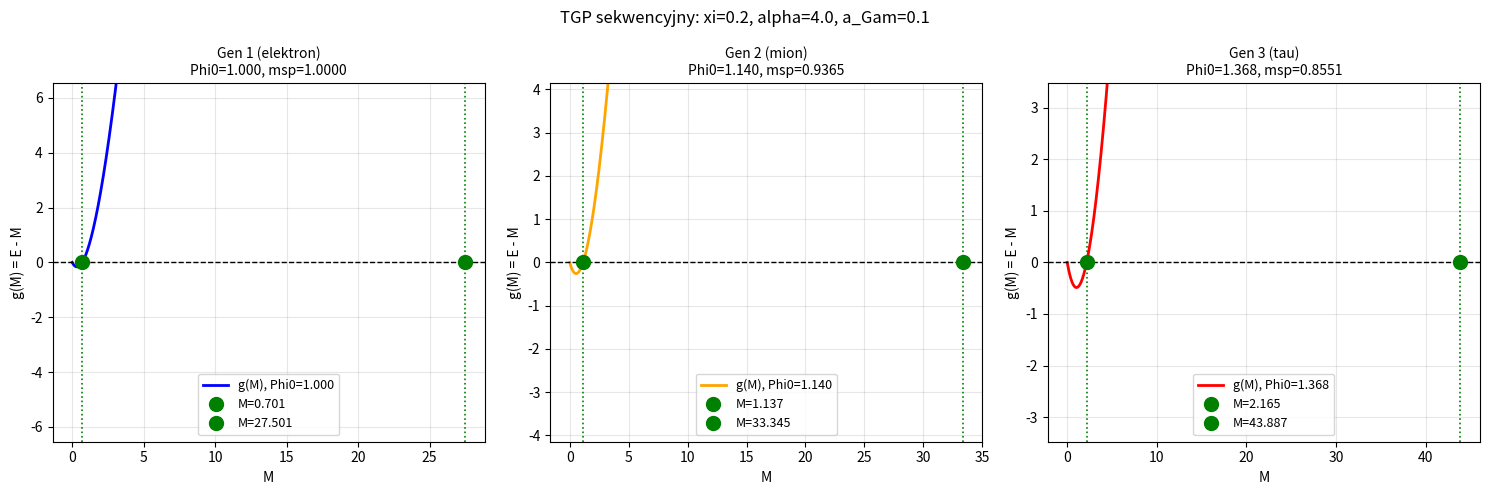

This figure's Python source: (Note: this script raises an exception after producing the figure.)
"""
TGP — Sekwencyjny model generacji
===================================

Kluczowy insight uzytkownika:
  Phi0 to srednia kosmiczna WLACZNIE z czastka ktora liczymy.

Konsekwencja: kazda generacja widzi inne tlo Phi0,
wzmocnione przez wszystkie LZEJSZE generacje:

  Gen 1: Phi0^(1) = Phi0_base                     (brak lzejszych)
  Gen 2: Phi0^(2) = Phi0_base + xi * M1            (gen-1 wzmacnia tlo)
  Gen 3: Phi0^(3) = Phi0_base + xi * (M1 + M2)    (gen-1 i gen-2 wzmacniaja)

Samospojnosc dla kazdej generacji niezaleznie:
  Mn = E(Kn; Phi0^(n)) / c0^2

gdzie Kn = Mn / (4*pi*Phi0^(n))

Dla duzego Phi0: E ~ Phi0^2 * E_tilde(kappa)
=> Mn ~ Phi0^(n)^2 * mu  (skala kwadratem tla!)

To naturalnie tworzy SILNA hierarchie mas.
"""

import numpy as np
from scipy.optimize import brentq
import matplotlib
matplotlib.use('Agg')
import matplotlib.pyplot as plt

GAMMA = 1.0; PHI0_BASE = 1.0; Q = 1.0

# ======================================================================
# ENERGIA TGP w tle Phi0
# ======================================================================
def energy(K, Phi0, alpha, a_gam):
    """Energia Yukawa wzgledem tla Phi0, z efektywna msp(Phi0)."""
    msp = np.sqrt(max(GAMMA * PHI0_BASE / Phi0, 1e-6))
    r_max = max(30.0 / msp, 10.0)
    r = np.linspace(a_gam, r_max, 2000)

    phi  = Phi0 + K * np.exp(-msp * r) / r
    phi  = np.maximum(phi, 1e-8)
    dphi = K * np.exp(-msp * r) * (-msp * r - 1.0) / r**2

    Ek = 4*np.pi * np.trapezoid(
        0.5 * dphi**2 * (1.0 + alpha / (Phi0 * phi)) * r**2, r)

    psi  = phi / Phi0
    Ep   = 4*np.pi * Phi0**2 * np.trapezoid(
        (GAMMA/3*psi**3 - GAMMA/4*psi**4 - GAMMA/3 + GAMMA/4) * r**2, r)

    return Ek + Ep

def g_fixed_Phi0(M, Phi0, alpha, a_gam):
    """g(M) = E(K(M); Phi0_fixed) - M dla stalego tla."""
    if M < 1e-10: return 0.0
    K = M / (4.0 * np.pi * Phi0)
    return energy(K, Phi0, alpha, a_gam) - M

def find_masses_in_background(Phi0, alpha, a_gam, M_max=500.0, N=400):
    """Znajdz samospojne masy w tle Phi0."""
    M_lo  = np.linspace(1e-4, 2.0,    int(N*0.3))
    M_mid = np.linspace(2.0,  50.0,   int(N*0.4))
    M_hi  = np.linspace(50.0, M_max,  int(N*0.3))
    M_arr = np.unique(np.concatenate([M_lo, M_mid, M_hi]))

    g_arr = np.array([g_fixed_Phi0(M, Phi0, alpha, a_gam) for M in M_arr])

    roots = []
    for i in range(len(g_arr) - 1):
        gi, gj = g_arr[i], g_arr[i+1]
        if np.isfinite(gi) and np.isfinite(gj) and gi * gj < 0:
            try:
                r = brentq(
                    lambda M: g_fixed_Phi0(M, Phi0, alpha, a_gam),
                    M_arr[i], M_arr[i+1], xtol=1e-8)
                roots.append(r)
            except Exception:
                pass
    return roots

# ======================================================================
# SEKWENCYJNY MODEL GENERACJI
# ======================================================================
def sequential_generations(xi, alpha, a_gam):
    """
    Oblicza masy 3 generacji sekwencyjnie.

    Gen 1: tlo = Phi0_base
    Gen 2: tlo = Phi0_base + xi * M1
    Gen 3: tlo = Phi0_base + xi * (M1 + M2)
    """
    results = []

    # --- GENERACJA 1 ---
    Phi0_1 = PHI0_BASE
    roots_1 = find_masses_in_background(Phi0_1, alpha, a_gam)
    if not roots_1:
        return None
    M1 = roots_1[0]   # najmniejszy korzen = najlzejsza czastka gen1
    results.append({'gen': 1, 'Phi0': Phi0_1, 'M': M1, 'roots': roots_1})

    # --- GENERACJA 2 ---
    Phi0_2 = PHI0_BASE + xi * M1
    roots_2 = find_masses_in_background(Phi0_2, alpha, a_gam)
    if not roots_2:
        return results
    M2 = roots_2[0]
    results.append({'gen': 2, 'Phi0': Phi0_2, 'M': M2, 'roots': roots_2})

    # --- GENERACJA 3 ---
    Phi0_3 = PHI0_BASE + xi * (M1 + M2)
    roots_3 = find_masses_in_background(Phi0_3, alpha, a_gam)
    if not roots_3:
        return results
    M3 = roots_3[0]
    results.append({'gen': 3, 'Phi0': Phi0_3, 'M': M3, 'roots': roots_3})

    return results

# ======================================================================
# MAIN
# ======================================================================
if __name__ == '__main__':

    print("="*70)
    print("TGP — Sekwencyjny model generacji")
    print("Gen n widzi tlo Phi0_n wzmocnione przez wszystkie lzejsze generacje")
    print("="*70)

    # --- Skan parametrow ---
    print(f"\n{'xi':>7} {'alpha':>6} {'a_gam':>6} "
          f"{'M1':>9} {'M2':>9} {'M3':>10} "
          f"{'M2/M1':>8} {'M3/M1':>9} {'M3/M2':>8}")
    print("-"*80)

    target_21 = 207.0
    target_31 = 3477.0

    best_score = 1e9
    best_params = None

    for xi in [0.005, 0.01, 0.02, 0.05, 0.10, 0.20]:
        for alpha in [4.0, 5.0, 5.9, 6.0, 7.0, 8.0, 10.0]:
            for a_gam in [0.03, 0.05, 0.08, 0.10]:
                res = sequential_generations(xi, alpha, a_gam)
                if not res or len(res) < 2:
                    continue

                M1 = res[0]['M']
                M2 = res[1]['M'] if len(res) >= 2 else None
                M3 = res[2]['M'] if len(res) >= 3 else None

                r21 = M2/M1 if M2 else None
                r31 = M3/M1 if M3 else None
                r32 = M3/M2 if (M3 and M2) else None

                s_M1  = f"{M1:.4f}"
                s_M2  = f"{M2:.3f}"  if M2  else "-"
                s_M3  = f"{M3:.1f}"  if M3  else "-"
                s_r21 = f"{r21:.1f}" if r21 else "-"
                s_r31 = f"{r31:.0f}" if r31 else "-"
                s_r32 = f"{r32:.1f}" if r32 else "-"

                flag = ""
                if M3:
                    score = (abs(r21-target_21)/target_21 +
                             abs(r31-target_31)/target_31)
                    if score < best_score:
                        best_score = score
                        best_params = (xi, alpha, a_gam, res)
                    flag = "  ***"

                if M2:
                    print(f"{xi:>7.3f} {alpha:>6.1f} {a_gam:>6.3f} "
                          f"{s_M1:>9} {s_M2:>9} {s_M3:>10} "
                          f"{s_r21:>8} {s_r31:>9} {s_r32:>8}{flag}")

    # --- Najlepsze dopasowanie ---
    print(f"\n{'='*70}")
    print(f"Cel: M2/M1 = {target_21}, M3/M1 = {target_31}")
    if best_params:
        xi_b, alp_b, ag_b, res_b = best_params
        M1_b = res_b[0]['M']
        M2_b = res_b[1]['M']
        M3_b = res_b[2]['M']
        print(f"Najlepsze: xi={xi_b}, alpha={alp_b}, a_gam={ag_b}")
        print(f"  M1 = {M1_b:.5f}")
        print(f"  M2 = {M2_b:.4f}  M2/M1 = {M2_b/M1_b:.1f}  (cel: 207)")
        print(f"  M3 = {M3_b:.2f}   M3/M1 = {M3_b/M1_b:.0f}  (cel: 3477)")
        print(f"  Score = {best_score:.4f}")
    else:
        print("Brak 3 generacji — potrzeba szerszego zakresu parametrow.")

    # --- Analityczne skalowanie ---
    print(f"\n{'='*70}")
    print("Analityczna predykcja: E ~ Phi0^2 => Mn ~ Phi0_n^2 * mu")
    print(f"  (Phi0_2/Phi0_1)^2 powinno dawac M2/M1")
    print()
    for xi in [0.005, 0.01, 0.02]:
        for alpha in [5.0, 5.9, 6.0]:
            res = sequential_generations(xi, alpha, 0.05)
            if not res or len(res) < 2:
                continue
            M1 = res[0]['M']; Phi0_1 = res[0]['Phi0']
            M2 = res[1]['M']; Phi0_2 = res[1]['Phi0']
            ratio_Phi0 = Phi0_2/Phi0_1
            ratio_M    = M2/M1
            pred_from_Phi0 = ratio_Phi0**2
            print(f"  xi={xi:.3f} alpha={alpha:.1f}: "
                  f"Phi0_2/Phi0_1={ratio_Phi0:.4f}, "
                  f"(Phi0_2/Phi0_1)^2={pred_from_Phi0:.2f}, "
                  f"M2/M1={ratio_M:.1f}")

    # --- Wykres krzywej g(M) dla kazdej generacji ---
    if best_params:
        xi_b, alp_b, ag_b, res_b = best_params
    else:
        xi_b, alp_b, ag_b = 0.01, 5.9, 0.05
        res_b = sequential_generations(xi_b, alp_b, ag_b)

    if res_b and len(res_b) >= 2:
        fig, axes = plt.subplots(1, min(len(res_b), 3), figsize=(15, 5))
        if len(res_b) == 1:
            axes = [axes]

        colors = ['blue', 'orange', 'red']
        gen_labels = ['Gen 1 (elektron)', 'Gen 2 (mion)', 'Gen 3 (tau)']

        for idx, r in enumerate(res_b[:3]):
            ax = axes[idx]
            Phi0_n = r['Phi0']
            M_lo  = np.linspace(1e-4, 5.0,   150)
            M_mid = np.linspace(5.0,  r['M']*3, 150)
            M_arr = np.unique(np.concatenate([M_lo, M_mid]))
            g_arr = np.array([g_fixed_Phi0(M, Phi0_n, alp_b, ag_b) for M in M_arr])

            mask = np.isfinite(g_arr) & (g_arr > -500) & (g_arr < 500)
            ax.plot(M_arr[mask], g_arr[mask], '-', color=colors[idx], lw=2,
                    label=f'g(M), Phi0={Phi0_n:.3f}')
            ax.axhline(0, color='k', lw=1, ls='--')

            for i, Mc in enumerate(r['roots'][:2]):
                ax.axvline(Mc, color='green', lw=1.2, ls=':')
                ax.plot(Mc, 0, 'go', ms=10, label=f'M={Mc:.3f}')

            ax.set_title(f'{gen_labels[idx]}\nPhi0={Phi0_n:.3f}, msp={np.sqrt(GAMMA/Phi0_n):.4f}',
                         fontsize=10)
            ax.set_xlabel('M', fontsize=10)
            ax.set_ylabel('g(M) = E - M', fontsize=10)
            ax.legend(fontsize=9)
            ax.grid(True, alpha=0.3)
            y_rng = np.nanmax(np.abs(g_arr[mask]))*0.4 if mask.sum()>0 else 5
            ax.set_ylim(-y_rng, y_rng)

        plt.suptitle(f'TGP sekwencyjny: xi={xi_b}, alpha={alp_b}, a_Gam={ag_b}',
                     fontsize=12)
        plt.tight_layout()
        plt.savefig('TGP/TGP_v1/scripts/advanced/sekwencyjny_model.png',
                    dpi=150, bbox_inches='tight')
        print("\nWykres: sekwencyjny_model.png")

    print("\nGotowe.")
